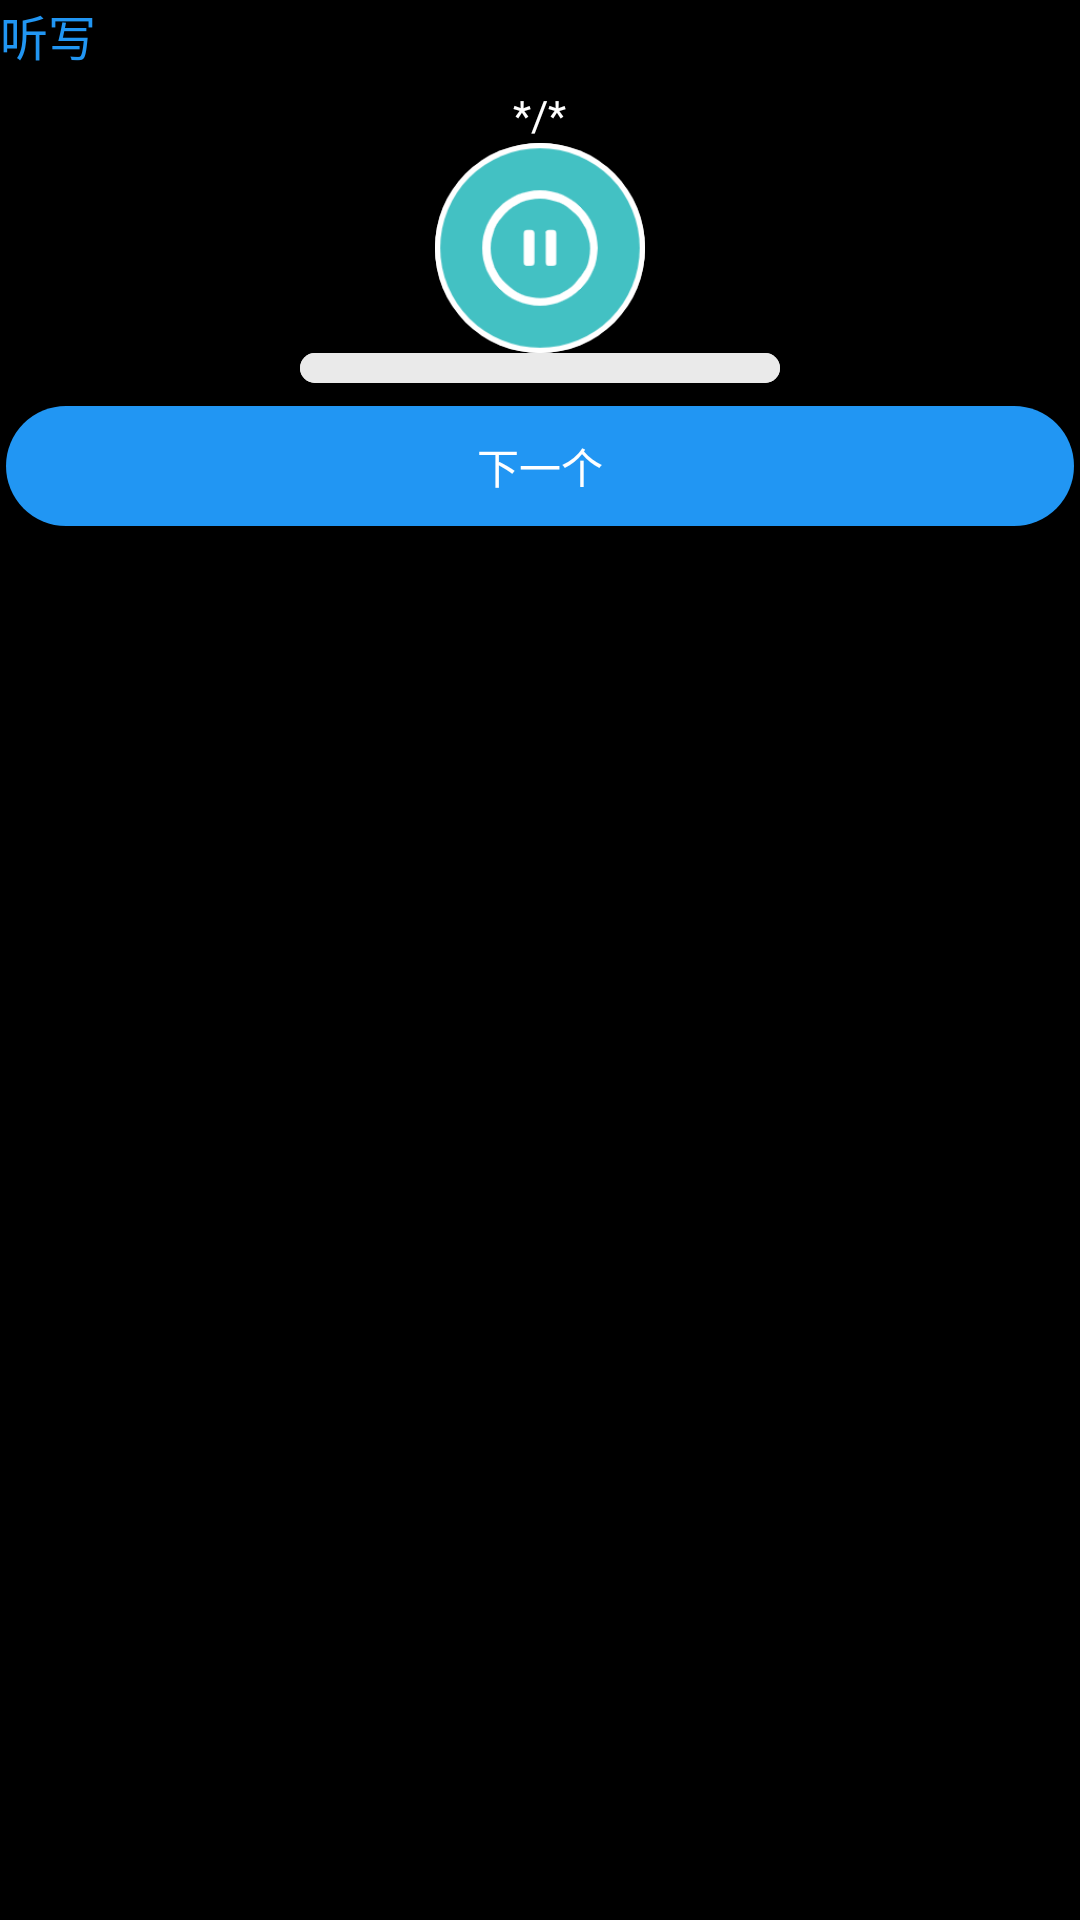

This screen was rendered from an Android layout file. Write that file and the resources it references.
<!-- AndroidManifest.xml: application theme android:Theme.NoTitleBar -->
<!-- res/layout/activity_play.xml -->
<?xml version="1.0" encoding="utf-8"?>
<LinearLayout
	xmlns:android="http://schemas.android.com/apk/res/android"
	android:orientation="vertical"
	android:layout_width="160dp"
	android:layout_height="180dp"
	android:background="#FF000000">

	<TextView
		android:layout_width="wrap_content"
		android:layout_height="wrap_content"
		android:text="听写"
		android:textSize="16sp"
		android:textColor="#2196F3"/>

	<LinearLayout
		android:orientation="vertical"
		android:layout_width="match_parent"
		android:layout_height="110dp"
		android:gravity="center">

		<TextView
			android:layout_width="wrap_content"
			android:layout_height="wrap_content"
			android:text="*/*"
			android:textColor="#FFFFFFFF"
			android:textSize="14sp"
			android:gravity="center"
			android:id="@+id/textofpg"
			android:layout_gravity="top|center_horizontal"/>

		<FrameLayout
			android:layout_width="wrap_content"
			android:layout_height="wrap_content"
			android:layout_gravity="top|center">

			<ImageView
				android:src="@drawable/stop"
				android:layout_width="wrap_content"
				android:layout_height="70dp"/>

			<ImageView
				android:src="@drawable/start"
				android:layout_width="wrap_content"
				android:layout_height="70dp"
				android:layout_gravity="top|center"/>

		</FrameLayout>

		<ProgressBar
			android:layout_gravity="center"
			android:id="@+id/progesssbarOfMusic"
			android:layout_width="160dp"
			android:layout_height="10dp"
			android:background="@drawable/progressbargreen"
			android:indeterminateDrawable="@android:drawable/progress_indeterminate_horizontal"
			android:indeterminateOnly="false"
			android:max="100"
			android:maxHeight="50dp"
			android:progress="0"
			android:progressDrawable="@drawable/progressbargreen"/>

	</LinearLayout>

	<FrameLayout
		android:orientation="horizontal"
		android:layout_width="match_parent"
		android:layout_height="wrap_content">

		<Button
			android:layout_width="match_parent"
			android:layout_height="40dp"
			android:text="下一个"
			android:background="@drawable/button_circle_blue"
			android:textColor="#FFFFFFFF"
			android:layout_margin="2dp"
			android:id="@+id/nextPlayer"
			android:layout_weight="1.0"
			android:layout_gravity="bottom"/>

		<Button
			android:layout_width="match_parent"
			android:layout_height="40dp"
			android:text="完成"
			android:layout_margin="2dp"
			android:id="@+id/finishPlay"
			android:visibility="gone"
			android:background="@drawable/button_circle_blue"
			android:layout_gravity="bottom"
			android:textColor="#FFFFFFFF"/>

	</FrameLayout>

</LinearLayout>
<!-- resources referenced by this layout -->
<resources>
  <!-- drawable button_circle_blue (drawable) -->
  <?xml version="1.0" encoding="utf-8"?>
  <layer-list xmlns:android="http://schemas.android.com/apk/res/android">
      //边框颜色处理
      <item>
          <shape>
              <solid android:color="#2196F3" />
              //边框圆角
              <corners
                  android:bottomLeftRadius="100px"
                  android:bottomRightRadius="100px"
                  android:topLeftRadius="100px"
                  android:topRightRadius="100px"/>
          </shape>
      </item>
  </layer-list>
  <!-- drawable progressbargreen (drawable) -->
  <?xml version="1.0" encoding="utf-8"?>
  <layer-list xmlns:android="http://schemas.android.com/apk/res/android">
      <item android:id="@android:id/background">
          <shape>
              <corners android:radius="10dip" />
              <gradient
                  android:angle="45"
                  android:endColor="#EAEAEA"
                  android:startColor="#EAEAEA" />
          </shape>
      </item>
  
      <item android:id="@android:id/progress">
          <clip>
              <shape>
                  <corners android:radius="10dip" />
                  <gradient
                      android:angle="45"
                      android:centerColor="#2FD2B3"
                      android:endColor="#30C0D0"
                      android:startColor="#2EE28B" />
              </shape>
          </clip>
      </item>
  
  </layer-list>
  <!-- drawable start: png bitmap (drawable, 10339 bytes) -->
  <!-- drawable stop: png bitmap (drawable, 7084 bytes) -->
</resources>
